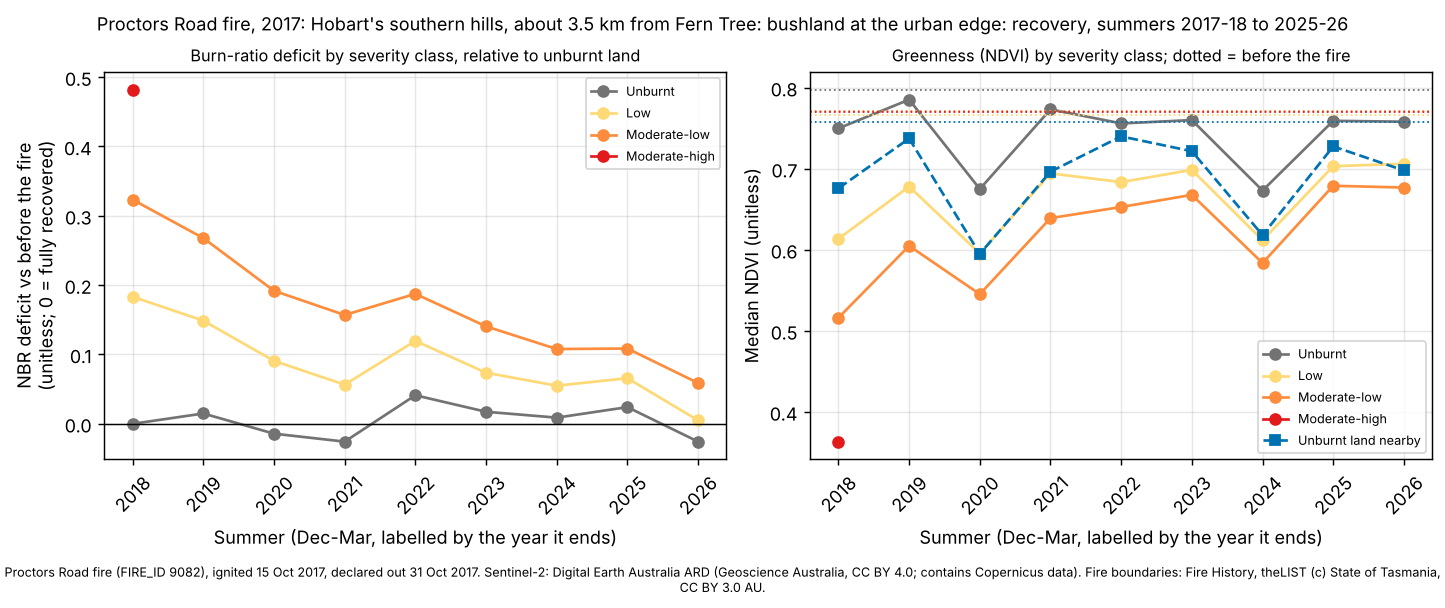

The file beside this chart, header and first rows:
site, summer, years_since, dates, control_drop, control_ndvi, deficit_unburnt, ndvi_unburnt, deficit_low, ndvi_low, deficit_moderate-low, ndvi_moderate-low, deficit_moderate-high, ndvi_moderate-high, deficit_high, ndvi_high
proctors-road, 2018, 1, 2017-12-26;2018-01-15;2018-01-25;2018-03…, 0.1094, 0.6758, -0.0002, 0.7497, 0.1831, 0.6135, 0.3232, 0.5161, 0.4817, 0.3633, , 
proctors-road, 2019, 2, 2018-12-01;2018-12-06;2019-02-24, 0.0631, 0.7372, 0.0147, 0.7851, 0.1486, 0.6779, 0.2677, 0.6048, , , , 
proctors-road, 2020, 3, 2019-12-26;2020-01-30;2020-03-10, 0.1884, 0.5949, -0.0144, 0.6749, 0.0906, 0.5953, 0.1917, 0.5452, , , , 
proctors-road, 2021, 4, 2021-01-09;2021-02-18;2021-03-10, 0.1004, 0.6963, -0.0259, 0.7731, 0.0563, 0.6942, 0.1568, 0.639, , , , 
proctors-road, 2022, 5, 2021-12-05;2021-12-25;2022-03-25, 0.0534, 0.7398, 0.041, 0.7558, 0.1195, 0.6834, 0.1873, 0.6527, , , , 
proctors-road, 2023, 6, 2023-01-14;2023-01-24;2023-03-15, 0.0508, 0.7215, 0.0172, 0.7599, 0.0735, 0.6985, 0.1404, 0.6677, , , , 
proctors-road, 2024, 7, 2024-02-03;2024-03-09;2024-03-29, 0.1863, 0.618, 0.0087, 0.673, 0.0548, 0.6117, 0.1077, 0.5836, , , , 
proctors-road, 2025, 8, 2024-12-04;2025-01-03;2025-02-02, 0.0688, 0.7274, 0.0239, 0.759, 0.0656, 0.703, 0.1084, 0.6789, , , , 
proctors-road, 2026, 9, 2025-12-11;2026-03-04;2026-03-14, 0.0817, 0.6978, -0.0259, 0.7579, 0.0048, 0.706, 0.0587, 0.6767, , , , 
